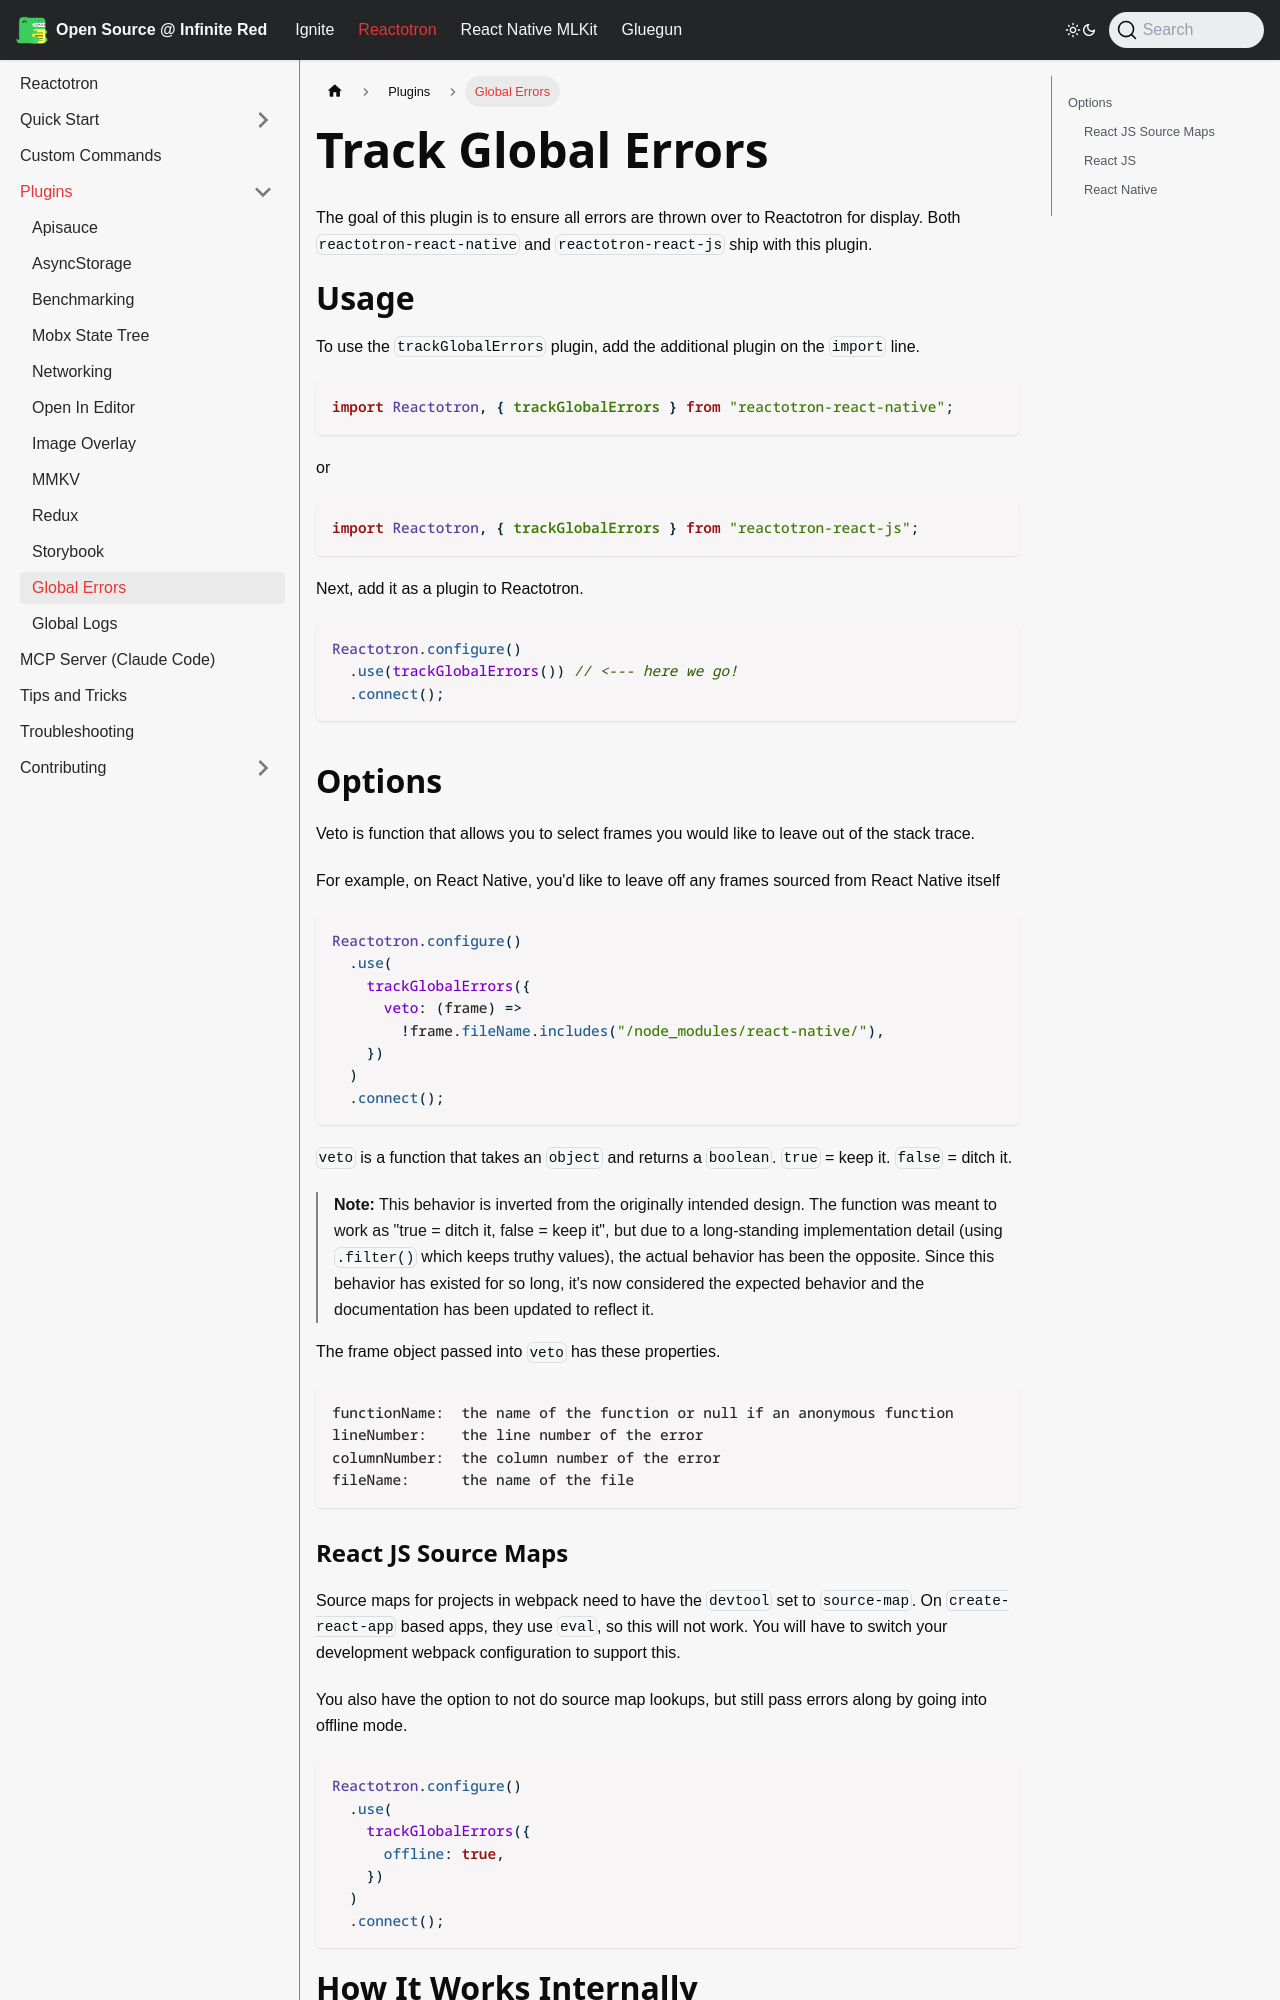

repository: infinitered/ir-docs · page: reactotron/plugins/track-global-errors/index.html · generator: docusaurus

---
title: Global Errors
---

# Track Global Errors

The goal of this plugin is to ensure all errors are thrown over to Reactotron for display.
Both `reactotron-react-native` and `reactotron-react-js` ship with this plugin.

# Usage

To use the `trackGlobalErrors` plugin, add the additional plugin on the `import` line.

```js
import Reactotron, { trackGlobalErrors } from "reactotron-react-native";
```

or

```js
import Reactotron, { trackGlobalErrors } from "reactotron-react-js";
```

Next, add it as a plugin to Reactotron.

```js
Reactotron.configure()
  .use(trackGlobalErrors()) // <--- here we go!
  .connect();
```

## Options

Veto is function that allows you to select frames you would like to leave out of the stack trace.

For example, on React Native, you'd like to leave off any frames sourced from React Native itself

```js
Reactotron.configure()
  .use(
    trackGlobalErrors({
      veto: (frame) =>
        !frame.fileName.includes("/node_modules/react-native/"),
    })
  )
  .connect();
```

`veto` is a function that takes an `object` and returns a `boolean`. `true` = keep it. `false` = ditch it.

> **Note:** This behavior is inverted from the originally intended design. The function was meant to work as "true = ditch it, false = keep it", but due to a long-standing implementation detail (using `.filter()` which keeps truthy values), the actual behavior has been the opposite. Since this behavior has existed for so long, it's now considered the expected behavior and the documentation has been updated to reflect it.

The frame object passed into `veto` has these properties.

```
functionName:  the name of the function or null if an anonymous function
lineNumber:    the line number of the error
columnNumber:  the column number of the error
fileName:      the name of the file
```
